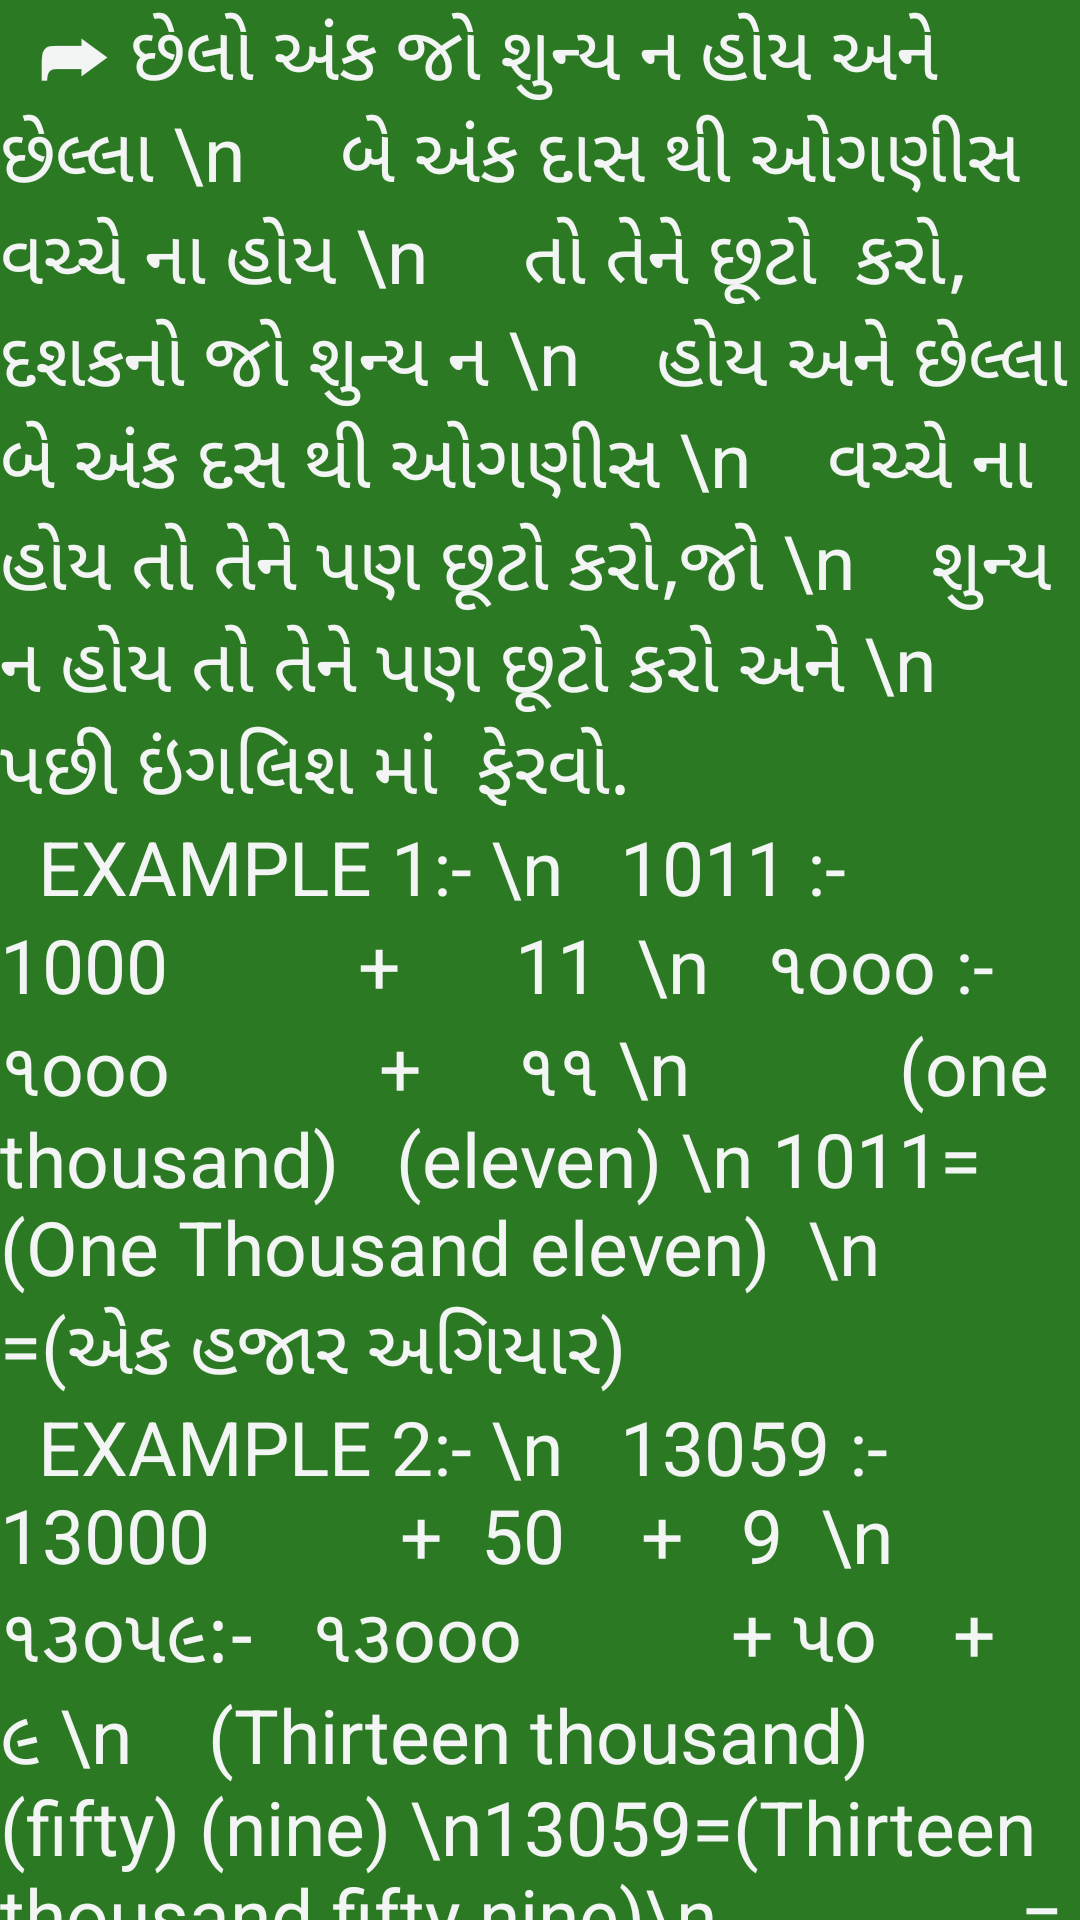

The Android layout XML behind this screen, and the referenced resources:
<!-- AndroidManifest.xml: application theme AppTheme -->
<!-- res/layout/practice.xml -->
<LinearLayout
    xmlns:android="http://schemas.android.com/apk/res/android"
    android:layout_width="match_parent"
    android:layout_height="match_parent"
    android:orientation="vertical"
    >
    <TextView
        android:layout_width="match_parent"
        android:layout_height="wrap_content"
        android:text="  ➦ છેલો અંક જો શુન્ય ન હોય અને છેલ્લા \n     બે અંક દાસ થી ઓગણીસ વચ્ચે ના હોય \n     તો તેને છૂટો  કરો, દશકનો જો શુન્ય ન \n    હોય અને છેલ્લા બે અંક દસ થી ઓગણીસ \n    વચ્ચે ના હોય તો તેને પણ છૂટો કરો,જો \n    શુન્ય ન હોય તો તેને પણ છૂટો કરો અને \n    પછી ઇંગલિશ માં  ફેરવો."
        android:textSize="25dp"
        android:textColor="@color/white"
        android:background="@color/green1"

        ></TextView>
<TextView
    android:layout_width="match_parent"
    android:layout_height="wrap_content"
    android:text="  EXAMPLE 1:- \n   1011 :- 1000          +      11  \n   ૧ooo :- ૧ooo           +     ૧૧ \n           (one thousand)   (eleven) \n 1011= (One Thousand eleven)  \n                     =(એક હજાર અગિયાર)"
    android:textSize="25dp"
    android:textColor="@color/white"
    android:background="@color/green1"

    ></TextView>
<TextView
android:layout_width="match_parent"
android:layout_height="wrap_content"
android:text="  EXAMPLE 2:- \n   13059 :- 13000          +  50    +   9  \n  ૧૩o૫૯:-   ૧૩ooo           + ૫o    +   ૯ \n    (Thirteen thousand)  (fifty) (nine) \n13059=(Thirteen thousand fifty nine)\n                = (તેર હજાર ઓગણસાઈંઠ)"
android:textSize="25dp"
android:textColor="@color/white"
android:background="@color/green1"

    ></TextView>
</LinearLayout>
<!-- resources referenced by this layout -->
<resources>
  <color name="green1">#2C7924</color>
  <color name="white">#F2F5F4</color>
  <style name="AppTheme" parent="Theme.AppCompat.Light.DarkActionBar">
          
          <item name="colorPrimary">@color/orange</item>
          <item name="colorPrimaryDark">@color/orange</item>
          <item name="colorAccent">@color/orange</item>
      </style>
  <color name="orange">#FF5722</color>
</resources>
